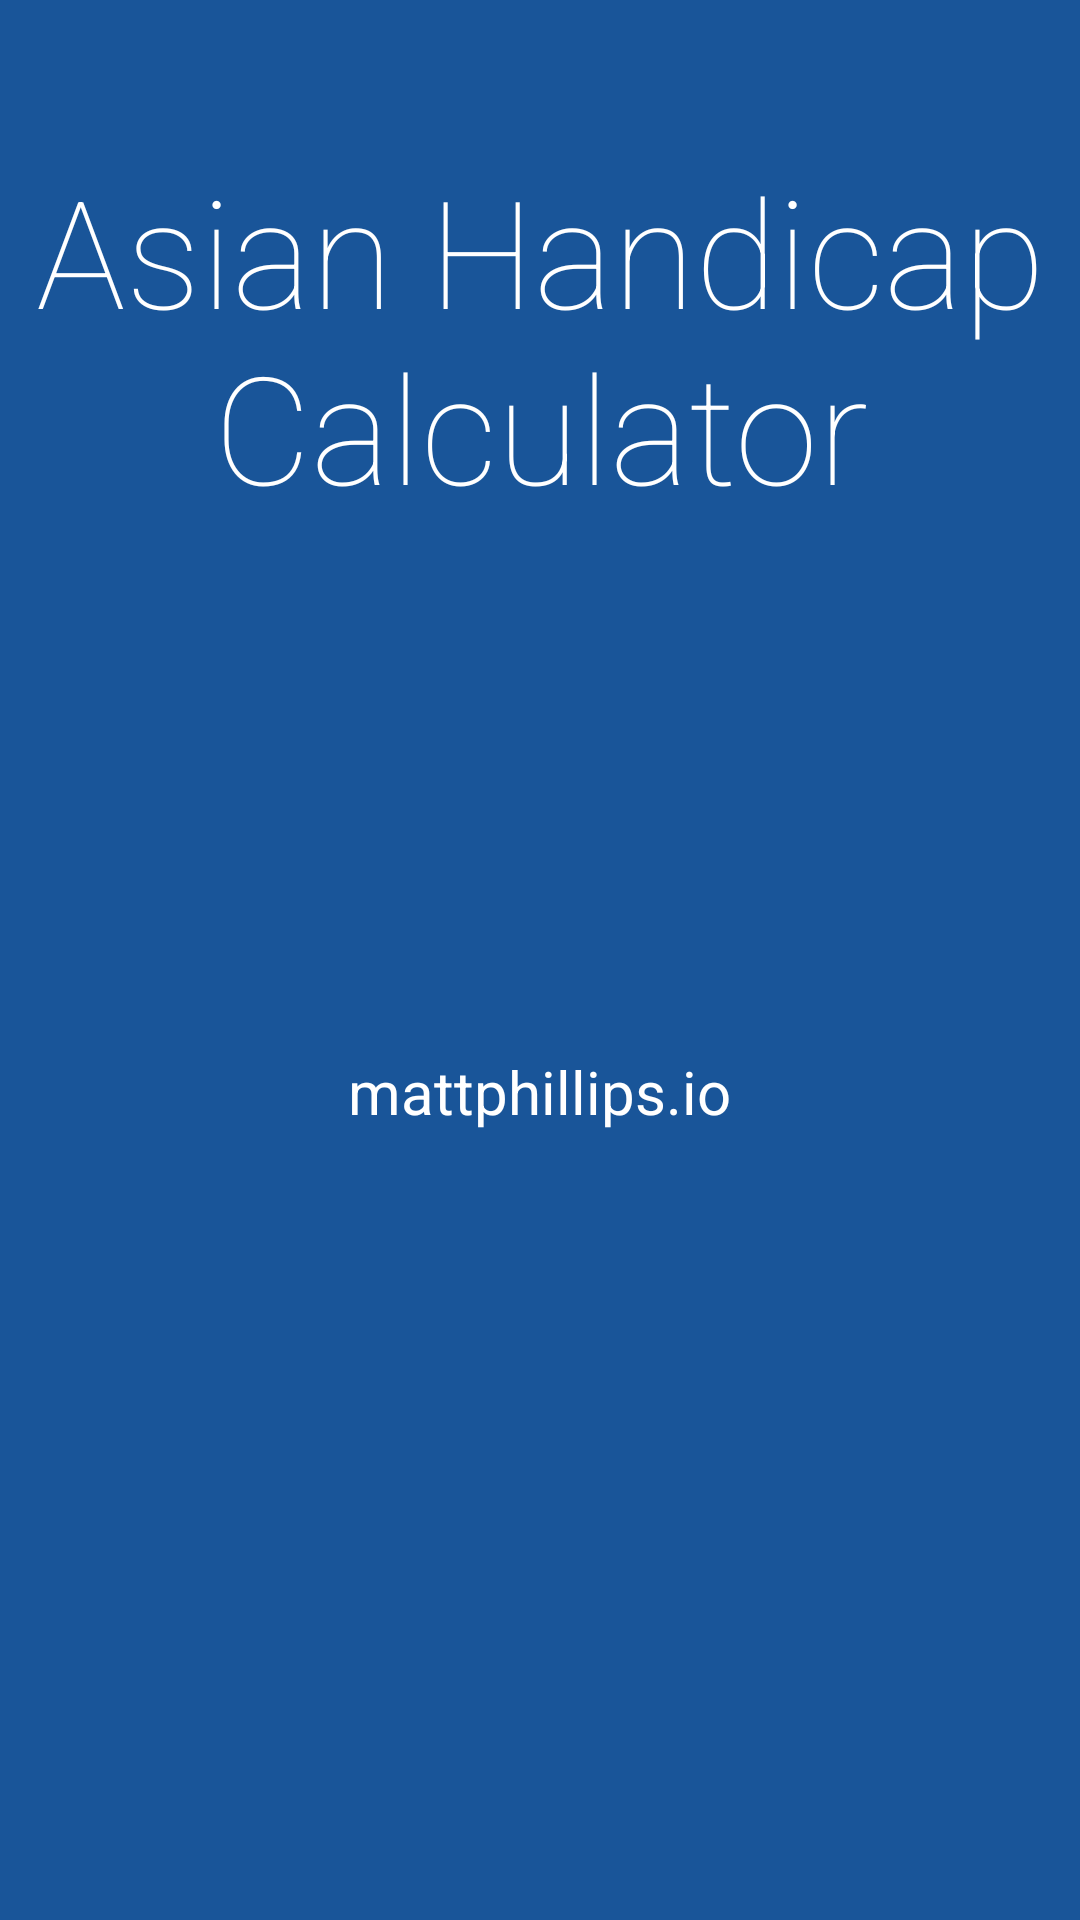

Produce the Android XML layout that renders to this screen, including the resource entries it uses.
<!-- AndroidManifest.xml: application theme AppTheme -->
<!-- res/layout/fragment_splashscreen.xml -->
<?xml version="1.0" encoding="utf-8"?>
<LinearLayout
    xmlns:android="http://schemas.android.com/apk/res/android"
    android:orientation="vertical"
    android:layout_width="match_parent"
    android:layout_height="match_parent"
    android:background="@color/colorPrimary"
    >
    <TextView
        android:id="@+id/title"
        android:layout_marginTop="50dp"
        android:layout_width="wrap_content"
        android:layout_height="wrap_content"
        android:textAppearance="?android:attr/textAppearanceLarge"
        android:text="@string/app_name"
        android:textAlignment="center"
        android:textSize="50sp"
        android:textColor="#ffffff"
        android:layout_gravity="center_horizontal"
        android:fontFamily="sans-serif-thin"
        />

    <ImageView
        android:id="@+id/logo"
        android:layout_marginTop="75dp"
        android:layout_width="wrap_content"
        android:layout_height="wrap_content"
        android:layout_gravity="center_horizontal"
        />

    <TextView
        android:id="@+id/author"
        android:layout_marginTop="100dp"
        android:text="@string/author"
        android:layout_width="wrap_content"
        android:layout_height="wrap_content"
        android:textAppearance="?android:attr/textAppearanceSmall"
        android:textSize="20sp"
        android:textColor="@color/colorSecondary"
        android:layout_gravity="center_horizontal"
        />
</LinearLayout>
<!-- resources referenced by this layout -->
<resources>
  <color name="colorPrimary">#195599</color>
  <color name="colorSecondary">#FFFFFF</color>
  <string name="app_name">Asian Handicap Calculator</string>
  <string name="author">mattphillips.io</string>
  <style name="AppTheme" parent="Theme.AppCompat.Light.DarkActionBar">
          
          <item name="colorPrimary">@color/colorPrimary</item>
          <item name="colorPrimaryDark">@color/colorPrimaryDark</item>
          <item name="colorAccent">@color/colorAccent</item>
          <item name="android:textColor">@color/colorPrimary</item>
          <item name="android:textColorPrimary">@color/colorPrimary</item>
          <item name="android:textColorHint">@color/colorAccentDark</item>
      </style>
  <color name="colorPrimaryDark">#123d6e</color>
  <color name="colorAccent">#FF4081</color>
  <color name="colorAccentDark">#a1a1a1</color>
</resources>
